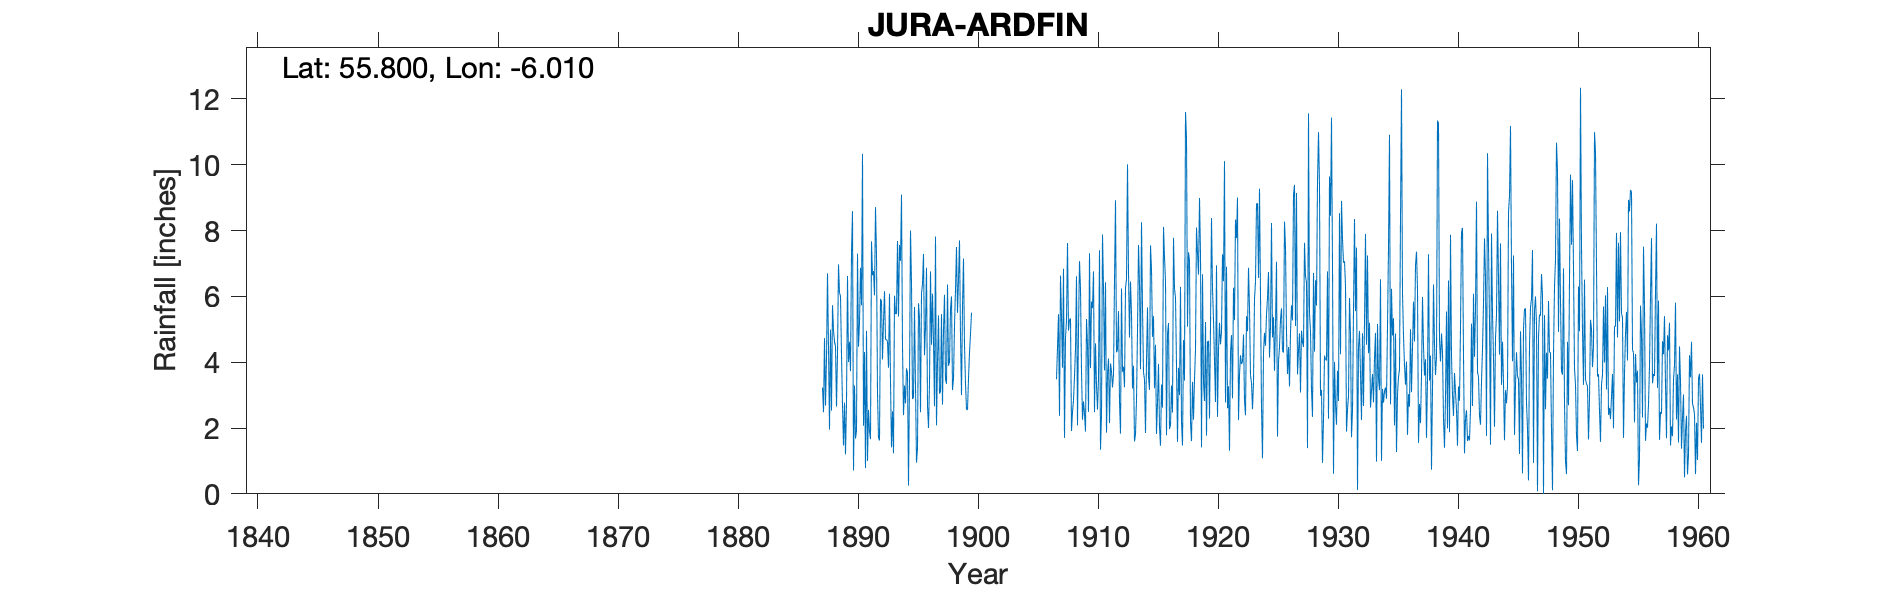

The data file committed next to this chart (first rows):
JURA (ARDFIN), , , , , , , , , , , , , , , , , , , , , , , 
Grid ref, NR488636, Long, -6.01, Lat, 55.8, Elevation, 160, ft, , , , , , , , , , , , , , , 
Station no, 5444, , , , , , , , , , , , , , , , , , , , , , 
, 1880, 1881, 1882, 1883, 1884, 1885, 1886, 1887, 1888, 1889, 1890, 1891, 1892, 1893, 1894, 1895, 1896, 1897, 1898, 1899, 1900, 1901, 1902
January, , , , , , , , , 4.44, 6, 8.59, 4.31, 7.27, 3.83, 7.08, 2.88, 4.21, 2.08, 3.89, 4.8, , , 
February, , , , , , , , , 1.95, 4.22, 0.71, 0.78, 3.05, 6.08, 9.09, 2.93, 5.08, 4, 4, 3, , , 
March, , , , , , , , , 4.99, 2.72, 3.29, 4.95, 1.7, 3.43, 4.49, 5.68, 6.87, 5.42, 5.6, 5.7, , , 
April, , , , , , , , , 2.53, 1.47, 1.68, 1, 1.62, 1.41, 2.39, 3.25, 2.68, 3.04, 6, 7.15, , , 
May, , , , , , , , , 5.73, 2.77, 1.92, 2.55, 5.92, 2.51, 3.29, 0.95, 2, 3.12, 3.15, 4.5, , , 
June, , , , , , , , , 4.97, 1.2, 7.3, 1.9, 5.85, 1.23, 2.75, 1.39, 3.34, 5.46, 3.5, 3.35, , , 
July, , , , , , , , 3.23, 4.61, 2.76, 4.47, 1.66, 4.08, 6.02, 3.81, 5.79, 6.76, 2.71, 5.1, 2.57, , , 
August, , , , , , , , 2.48, 4.49, 6.62, 5.21, 7.67, 5.24, 5.46, 3.68, 5.34, 4.53, 4.97, 6.22, 2.55, , , 
September, , , , , , , , 4.73, 2.65, 4, 6.87, 6.64, 6.16, 5.48, 0.25, 2.48, 6.08, 6.05, 7.5, 3.5, , , 
October, , , , , , , , 2.68, 4.26, 4.62, 5.73, 6.77, 4.69, 7.68, 3.43, 6.09, 4.66, 3.47, 5.5, 4.3, , , 
November, , , , , , , , 4.13, 6.97, 3.73, 10.33, 6.03, 4.69, 5.39, 8, 6.38, 2.66, 3.34, 6.5, 4.85, , , 
December, , , , , , , , 6.7, 6.11, 7.34, 2.07, 8.71, 4.62, 7.56, 6.39, 7.29, 7.82, 6.36, 7.7, 5.5, , , 
Total, , , , , , , , , 53.7, 47.45, 58.17, 52.97, 54.89, 56.08, 54.65, 50.45, 56.69, 50.02, 64.66, 51.77, , , 
